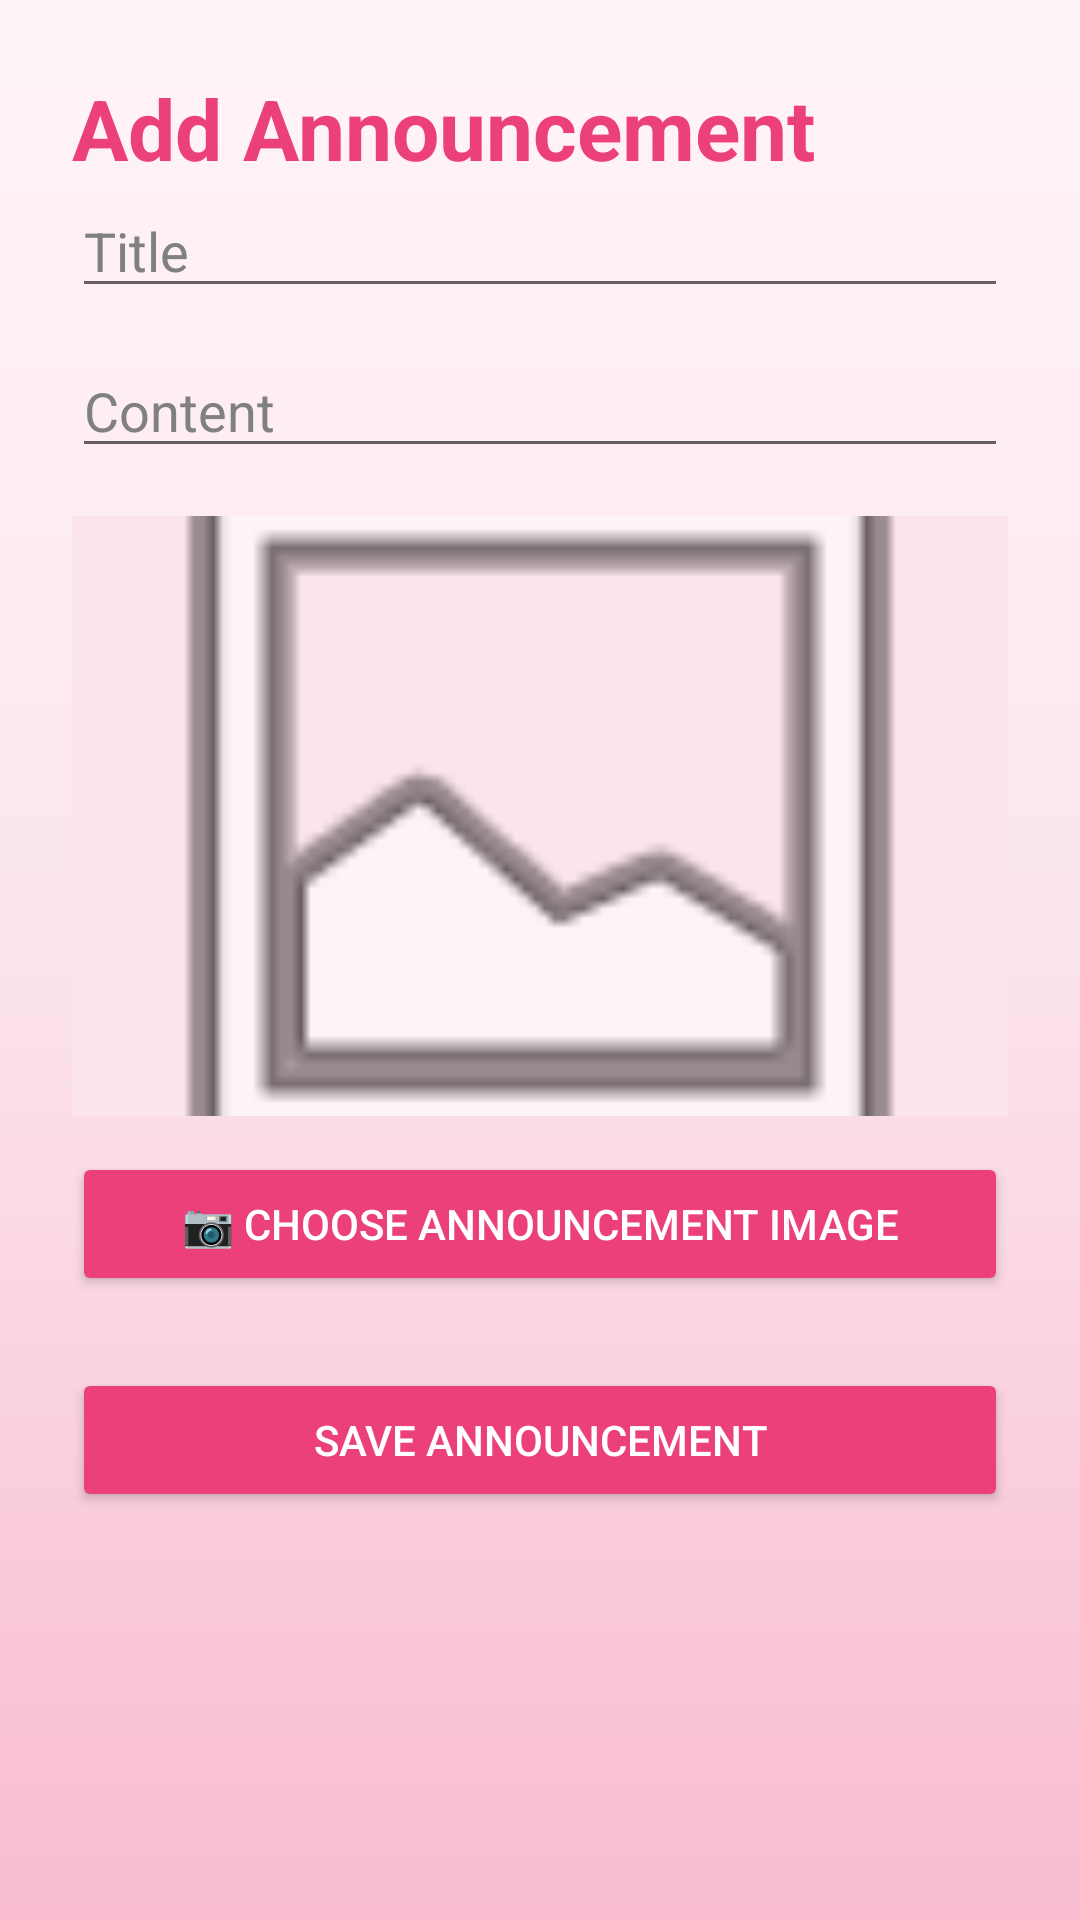

Reconstruct the res/layout file that produces this screen, plus the resources it refers to.
<!-- AndroidManifest.xml: application theme Theme.BarangayProjectPortal -->
<!-- res/layout/activity_add_announcement.xml -->
<?xml version="1.0" encoding="utf-8"?>
<ScrollView xmlns:android="http://schemas.android.com/apk/res/android"
    android:layout_width="match_parent"
    android:layout_height="match_parent"
    android:background="@drawable/sakura_background">

    <LinearLayout
        android:layout_width="match_parent"
        android:layout_height="wrap_content"
        android:orientation="vertical"
        android:padding="24dp">

        <TextView
            android:layout_width="wrap_content"
            android:layout_height="wrap_content"
            android:text="Add Announcement"
            android:textSize="28sp"
            android:textStyle="bold"
            android:textColor="#EC407A"/>

        <EditText
            android:id="@+id/etTitle"
            android:layout_width="match_parent"
            android:layout_height="wrap_content"
            android:hint="Title"
            android:textColor="#000000"
            android:textColorHint="#808080"/>

        <EditText
            android:id="@+id/etContent"
            android:layout_width="match_parent"
            android:layout_height="wrap_content"
            android:hint="Content"
            android:textColor="#000000"
            android:textColorHint="#808080"
            android:layout_marginTop="12dp"/>

        <ImageView
            android:id="@+id/imgAnnouncementPreview"
            android:layout_width="match_parent"
            android:layout_height="200dp"
            android:layout_marginTop="16dp"
            android:background="#FCE4EC"
            android:scaleType="centerCrop"
            android:src="@android:drawable/ic_menu_gallery"/>

        <Button
            android:id="@+id/btnChooseImage"
            android:layout_width="match_parent"
            android:layout_height="wrap_content"
            android:layout_marginTop="12dp"
            android:backgroundTint="#EC407A"
            android:text="📷 Choose Announcement Image"
            android:textColor="#FFFFFF"/>

        <Button
            android:id="@+id/btnSaveAnnouncement"
            android:layout_width="match_parent"
            android:layout_height="wrap_content"
            android:layout_marginTop="24dp"
            android:backgroundTint="#EC407A"
            android:text="Save Announcement"
            android:textColor="#FFFFFF" />

    </LinearLayout>

</ScrollView>
<!-- resources referenced by this layout -->
<resources>
  <!-- drawable sakura_background (drawable) -->
  <?xml version="1.0" encoding="utf-8"?>
  <shape xmlns:android="http://schemas.android.com/apk/res/android">
  
      <gradient
          android:startColor="#FFF5F8"
          android:centerColor="#FCE4EC"
          android:endColor="#F8BBD0"
          android:angle="270"/>
  
  </shape>
  <style name="Theme.BarangayProjectPortal" parent="Base.Theme.BarangayProjectPortal" />
  <style name="Base.Theme.BarangayProjectPortal" parent="Theme.AppCompat.Light.NoActionBar">
  
          
          <item name="colorPrimary">#EC407A</item>
  
          
          <item name="colorSecondary">#F48FB1</item>
  
          
          <item name="colorTertiary">#F8BBD0</item>
  
          
          <item name="android:colorBackground">#FFF5F8</item>
  
          
          <item name="android:statusBarColor">#EC407A</item>
  
      </style>
</resources>
